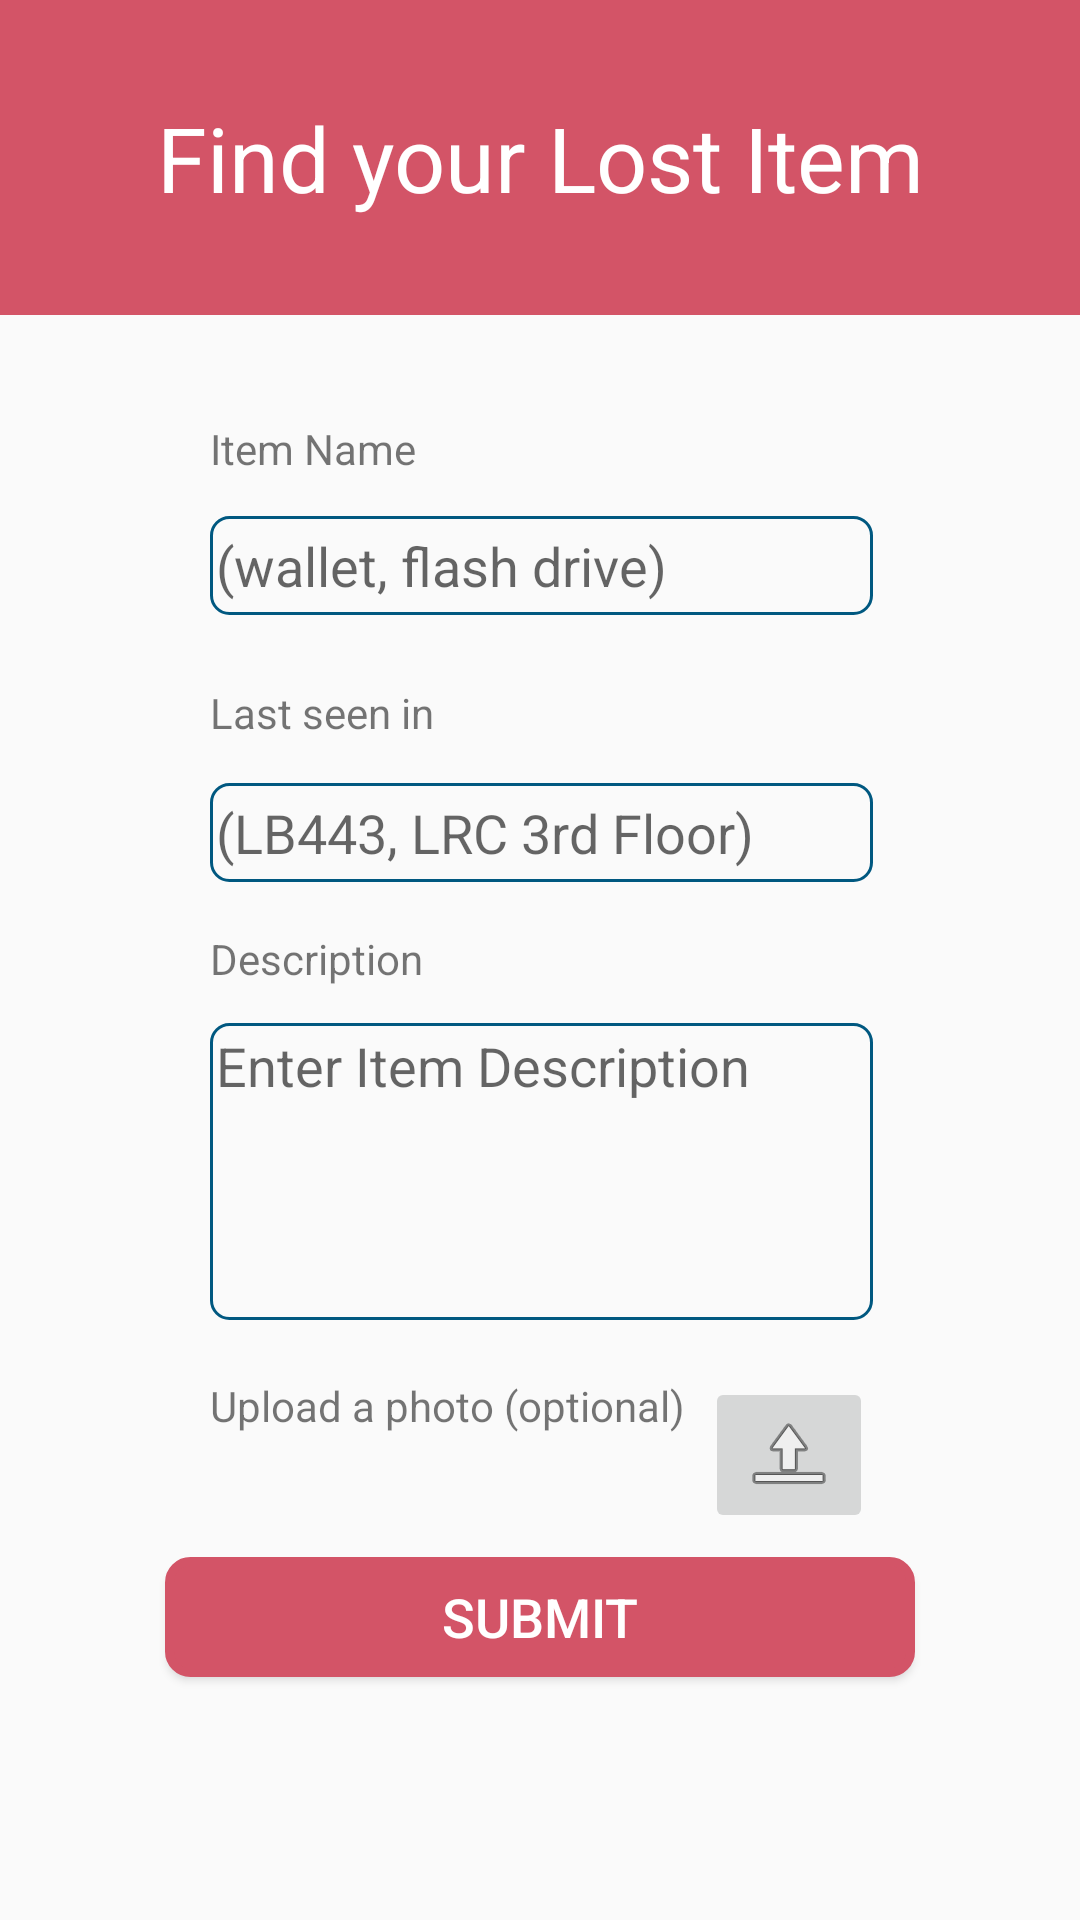

Layout XML and referenced resources for this Android screen:
<!-- AndroidManifest.xml: application theme AppTheme -->
<!-- res/layout/activity_submit_lost_item.xml -->
<?xml version="1.0" encoding="utf-8"?>
<RelativeLayout xmlns:android="http://schemas.android.com/apk/res/android"
    xmlns:app="http://schemas.android.com/apk/res-auto"
    xmlns:tools="http://schemas.android.com/tools"
    android:layout_width="match_parent"
    android:layout_height="match_parent"
    tools:context="noelanthony.com.lostandfoundfinal.NewsFeed.SubmitLost.submitLostItemActivity">

    <TextView
        android:id="@+id/textView2"
        android:layout_width="match_parent"
        android:layout_height="105dp"
        android:layout_alignParentLeft="true"
        android:layout_alignParentStart="true"
        android:layout_alignParentTop="true"
        android:background="#d35467"
        android:gravity="center"
        android:text="Find your Lost Item"
        android:textColor="@android:color/background_light"
        android:textSize="30sp"/>

    <TextView
        android:id="@+id/textView9"
        android:layout_width="wrap_content"
        android:layout_height="wrap_content"
        android:layout_alignParentLeft="true"
        android:layout_alignParentStart="true"
        android:layout_below="@+id/textView2"
        android:layout_marginLeft="70dp"
        android:layout_marginStart="70dp"
        android:layout_marginTop="35dp"
        android:text="Item Name" />

    <EditText
        android:id="@+id/itemnameEditText"
        android:layout_width="221dp"
        android:layout_height="33dp"
        android:layout_alignLeft="@+id/textView9"
        android:layout_alignStart="@+id/textView9"
        android:layout_below="@+id/textView9"
        android:layout_marginTop="13dp"
        android:background="@drawable/registrationeditext"
        android:ems="10"
        android:hint="(wallet, flash drive)"
        android:inputType="text"
        android:padding="2dp" />

    <TextView
        android:id="@+id/textView10"
        android:layout_width="wrap_content"
        android:layout_height="wrap_content"
        android:layout_alignLeft="@+id/textView9"
        android:layout_alignStart="@+id/textView9"
        android:layout_below="@+id/itemnameEditText"
        android:layout_marginTop="23dp"
        android:text="Last seen in" />

    <EditText
        android:id="@+id/lastseenEditText"
        android:layout_width="221dp"
        android:layout_height="33dp"
        android:layout_alignLeft="@+id/textView10"
        android:layout_alignStart="@+id/textView10"
        android:layout_below="@+id/textView10"
        android:layout_marginTop="14dp"
        android:background="@drawable/registrationeditext"
        android:ems="10"
        android:hint="(LB443, LRC 3rd Floor)"
        android:inputType="text"
        android:padding="2dp" />

    <TextView
        android:id="@+id/textView11"
        android:layout_width="wrap_content"
        android:layout_height="wrap_content"
        android:layout_alignLeft="@+id/lastseenEditText"
        android:layout_alignStart="@+id/lastseenEditText"
        android:layout_below="@+id/lastseenEditText"
        android:layout_marginTop="16dp"
        android:text="Description" />

    <EditText
        android:id="@+id/descriptionEditText"
        android:layout_width="221dp"
        android:layout_height="99dp"
        android:layout_alignLeft="@+id/textView11"
        android:layout_alignStart="@+id/textView11"
        android:layout_below="@+id/textView11"
        android:layout_marginTop="12dp"
        android:background="@drawable/registrationeditext"
        android:ems="10"
        android:gravity="top"
        android:hint="Enter Item Description"
        android:inputType="text"
        android:padding="2dp" />

    <TextView
        android:id="@+id/textView12"
        android:layout_width="wrap_content"
        android:layout_height="wrap_content"
        android:layout_alignLeft="@+id/descriptionEditText"
        android:layout_alignStart="@+id/descriptionEditText"
        android:layout_below="@+id/descriptionEditText"
        android:layout_marginTop="19dp"
        android:text="Upload a photo (optional)" />

    <ImageButton
        android:id="@+id/uploadImageButton"
        android:layout_width="wrap_content"
        android:layout_height="wrap_content"
        android:layout_alignEnd="@+id/descriptionEditText"
        android:layout_alignRight="@+id/descriptionEditText"
        android:layout_alignTop="@+id/textView12"
        app:srcCompat="@android:drawable/ic_menu_upload" />

    <Button
        android:id="@+id/submitLostBtn"
        android:layout_width="250dp"
        android:layout_height="40dp"
        android:layout_below="@+id/uploadImageButton"
        android:layout_centerHorizontal="true"
        android:layout_marginTop="8dp"
        android:background="@drawable/redroundedbtn"
        android:text="Submit"
        android:textColor="@android:color/background_light"
        android:textSize="18sp"
        android:onClick="showAlertDialog"/>




</RelativeLayout>
<!-- resources referenced by this layout -->
<resources>
  <!-- drawable redroundedbtn (drawable-mdpi) -->
  <?xml version="1.0" encoding="UTF-8"?>
  <shape xmlns:android="http://schemas.android.com/apk/res/android">
      <solid android:color="#d35467"/>
  
      <stroke android:width="3dp"
          android:color="#d35467"
          />
  
      <padding android:left="1dp"
          android:top="1dp"
          android:right="1dp"
          android:bottom="1dp"
          />
  
      <corners android:bottomRightRadius="7dp" android:bottomLeftRadius="7dp"
          android:topLeftRadius="7dp" android:topRightRadius="7dp"/>
  </shape>
  <!-- drawable registrationeditext (drawable) -->
  <shape xmlns:android="http://schemas.android.com/apk/res/android">
      <stroke
          android:width="1dp"
          android:color="#005880" />
      <corners
          android:bottomRightRadius="6dp"
          android:bottomLeftRadius="6dp"
          android:topLeftRadius="6dp"
          android:topRightRadius="6dp"/>
  </shape>
  <style name="AppTheme" parent="Theme.AppCompat.Light.DarkActionBar">
          
          <item name="colorPrimary">@color/colorPrimary</item>
          <item name="colorPrimaryDark">@color/colorPrimaryDark</item>
          <item name="colorAccent">@color/colorAccent</item>
      </style>
  <color name="colorPrimary">#0645ad</color>
  <color name="colorPrimaryDark">#303f9f</color>
  <color name="colorAccent">#ff4081</color>
</resources>
